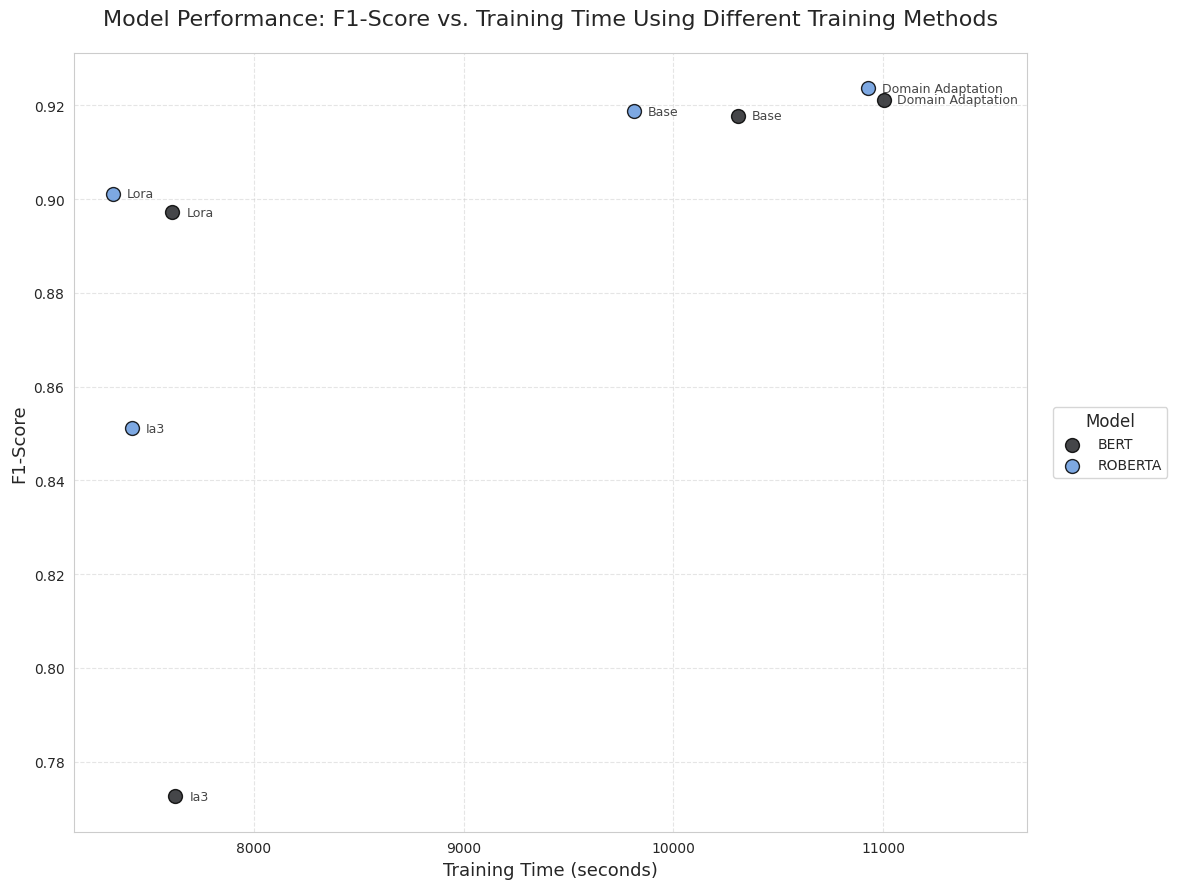

Here is the Python script that generated this plot:
import matplotlib.pyplot as plt
import pandas as pd
import numpy as np
import seaborn as sns

data = {
    'model': ['bert', 'roberta', 'bert', 'roberta', 'bert', 'roberta', 'bert', 'roberta'],
    'training_method': [None, None, 'domain_adaptation', 'domain_adaptation', 'lora', 'lora', 'ia3', 'ia3'],
    'f1_score': [0.9178, 0.9187, 0.92117, 0.92367, 0.89717, 0.90118, 0.7726, 0.85116],
    'training_time': [10309, 9813, 11002, 10926, 7612, 7327, 7626, 7417]
}
df = pd.DataFrame(data)
df['training_method'] = df['training_method'].fillna('base')

plt.figure(figsize=(14, 9))
sns.set_style("whitegrid")

base_palette = sns.dark_palette("#69d", reverse=True, n_colors=2)
model_colors = {'bert': base_palette[-1], 'roberta': base_palette[0]}

for model in ['bert','roberta']:
    subset = df[df['model']==model]
    plt.scatter(subset['training_time'],
                subset['f1_score'],
                c=[model_colors[model]],
                marker='o',
                s=100,
                alpha=0.85,
                edgecolors='black',
                linewidth=1,
                label=model.upper())

for _, row in df.iterrows():
    plt.annotate(
        row['training_method'].replace('_', ' ').title(),
        (row['training_time'], row['f1_score']),
        xytext=(10, 0), textcoords='offset points',
        fontsize=9, alpha=0.85,
        ha='left', va='center'
    )

ax = plt.gca()
xmin, xmax = ax.get_xlim()
ax.set_xlim(xmin, xmax + 500)

plt.xlabel('Training Time (seconds)', fontsize=13)
plt.ylabel('F1-Score', fontsize=13)
plt.title('Model Performance: F1-Score vs. Training Time Using Different Training Methods',
          fontsize=16, pad=20)

# legend
plt.legend(loc='center left', bbox_to_anchor=(1.02, 0.5),
           title="Model", fontsize=10, title_fontsize=12)

plt.grid(True, linestyle='--', alpha=0.5)
plt.tight_layout(rect=[0, 0, 0.85, 1])

plt.savefig("training_time_vs_f1_scatter_padded.png", dpi=300, bbox_inches='tight')
plt.show()
